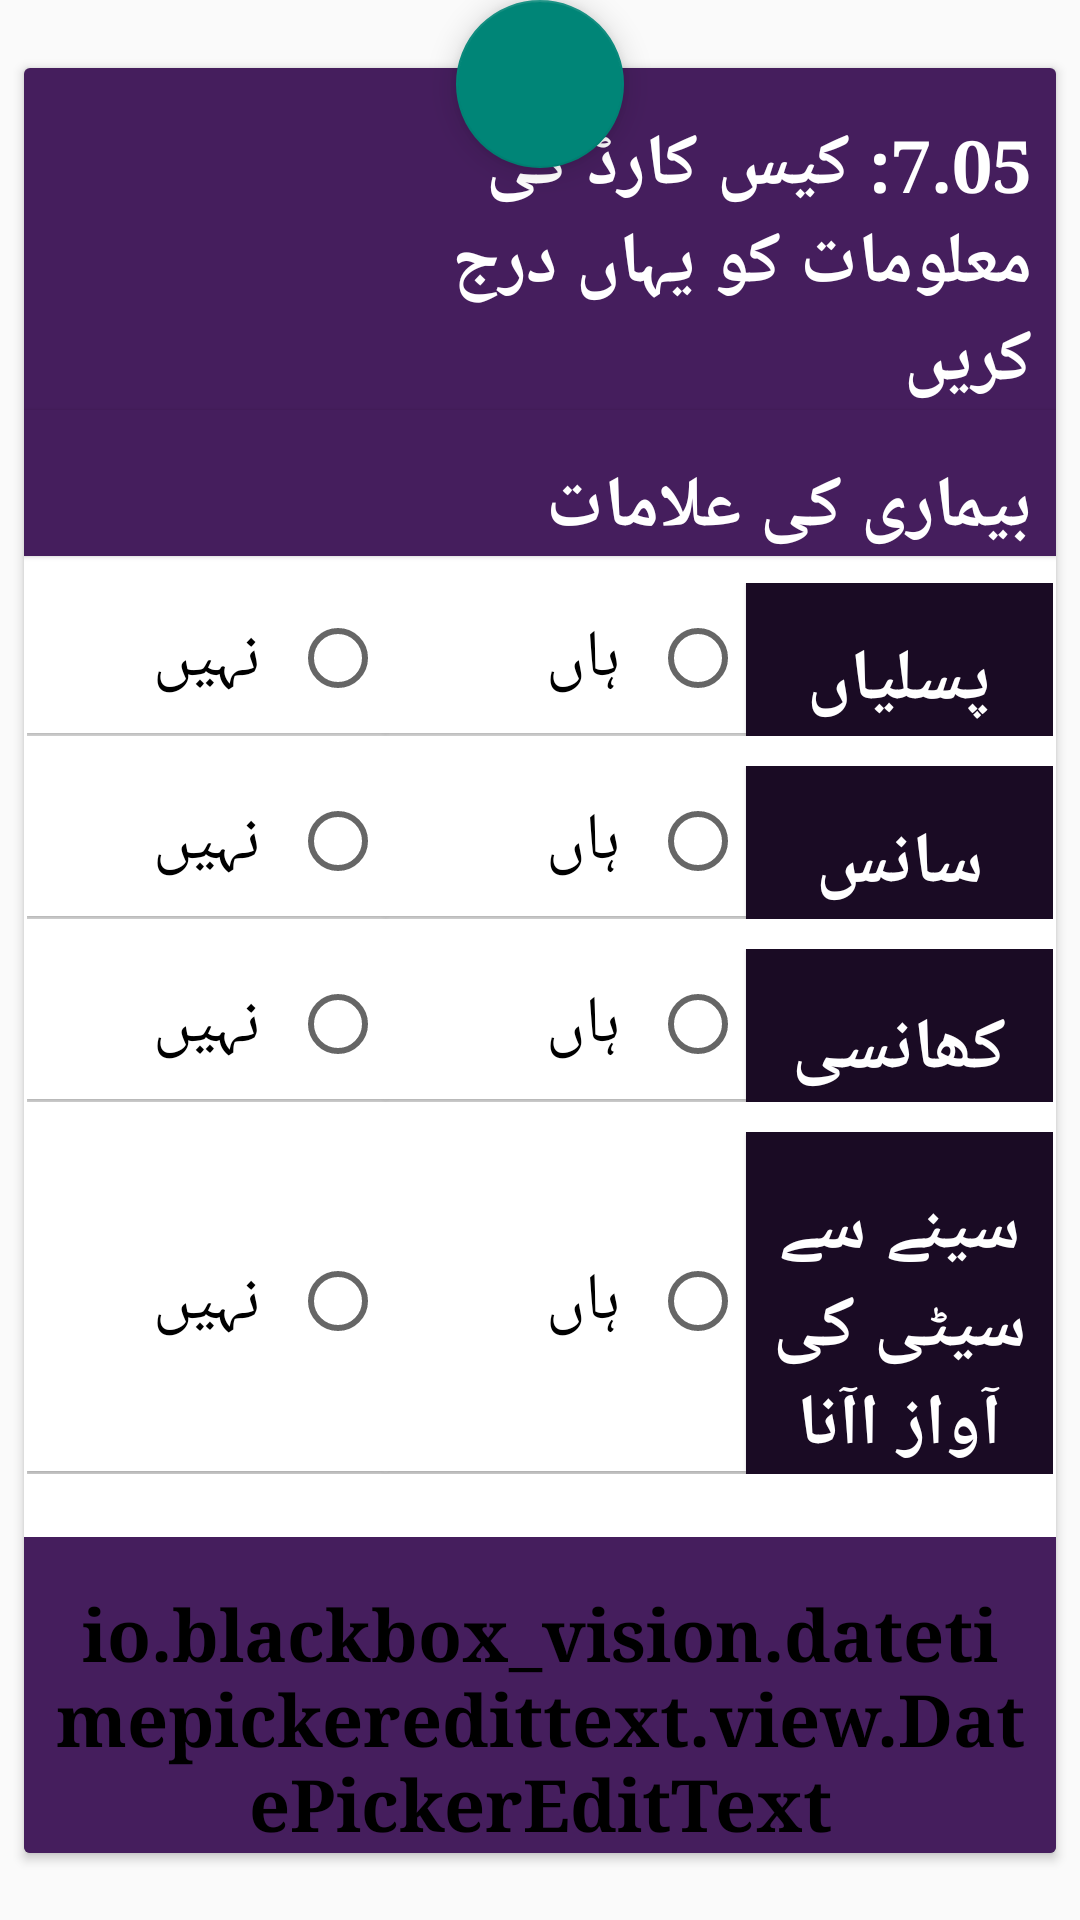

Reconstruct the res/layout file that produces this screen, plus the resources it refers to.
<!-- AndroidManifest.xml: application theme AppTheme -->
<!-- res/layout/rs86acv.xml -->
<?xml version="1.0" encoding="utf-8"?>
<layout xmlns:android="http://schemas.android.com/apk/res/android"
    xmlns:app="http://schemas.android.com/apk/res-auto">


    <data>

        <import type="android.view.View" />

        <variable
            name="callback"
            type="edu.aku.hassannaqvi.rsvstudy.ui.form1.Section04Activity" />


        <variable
            name="days"
            type="edu.aku.hassannaqvi.rsvstudy.models.RSV" />

    </data>


    <androidx.constraintlayout.widget.ConstraintLayout
        android:layout_width="match_parent"
        android:layout_height="wrap_content">

        <com.google.android.material.floatingactionbutton.FloatingActionButton
            android:id="@+id/btnClearView"
            android:layout_width="wrap_content"
            android:layout_height="wrap_content"
            android:background="@color/white"
            android:elevation="4dp"
            android:src="@drawable/ic_clear_black_24dp"
            app:layout_constraintEnd_toEndOf="parent"
            app:layout_constraintStart_toStartOf="parent"
            app:layout_constraintTop_toTopOf="parent" />

        <androidx.cardview.widget.CardView
            android:id="@+id/RS86acv"
            style="@style/cardView"
            android:layout_marginStart="10dp"
            android:layout_marginTop="25dp"
            android:layout_marginEnd="10dp"
            android:layout_marginBottom="5dp"
            android:padding="5dp"
            app:cardElevation="2sp"
            app:layout_constraintBottom_toBottomOf="parent"
            app:layout_constraintEnd_toEndOf="parent"
            app:layout_constraintStart_toStartOf="parent"
            app:layout_constraintTop_toTopOf="parent">

            <LinearLayout
                android:id="@+id/RS86"
                android:layout_width="match_parent"
                android:layout_height="wrap_content"
                android:orientation="vertical">

                <LinearLayout
                    style="@style/linearlayout_view_wt_bound"
                    android:orientation="horizontal">

                    <TextView
                        style="@style/i_textview"
                        android:layout_width="0dp"
                        android:layout_weight="10"
                        android:text="@string/RS86" />

                    <TextView
                        android:id="@+id/rs86DaysCounter"
                        style="@style/i_textview"
                        android:paddingEnd="50dp"
                        android:layout_width="0dp"
                        android:layout_height="match_parent"
                        android:layout_weight="4"
                        android:text="@{days.txtDaysCounter}" />

                </LinearLayout>

                <TextView
                    style="@style/i_textview"
                    android:text="@string/RS86h1" />

                
                <LinearLayout
                    style="@style/linearlayout_view"
                    android:orientation="horizontal">

                    <TextView
                        android:layout_width="0dp"
                        android:layout_height="match_parent"
                        android:layout_gravity="center_horizontal"
                        android:layout_weight="3"
                        android:background="@color/colorPrimaryDark"
                        android:gravity="center"
                        android:text="@string/RS86a"
                        android:textAppearance="?android:attr/textAppearanceLarge" />

                    <RadioGroup
                        android:id="@+id/RS861"
                        style="@style/radiogroup"
                        android:layout_width="0dp"
                        android:layout_weight="7"
                        android:orientation="horizontal">

                        <RadioButton
                            android:id="@+id/RS861a"
                            style="@style/radiobutton"
                            android:layout_weight="1"
                            android:text="@string/yes" />

                        <RadioButton
                            android:id="@+id/RS861b"
                            style="@style/radiobutton"
                            android:layout_weight="1"
                            android:text="@string/no" />

                    </RadioGroup>
                </LinearLayout>

                
                <LinearLayout
                    style="@style/linearlayout_view"
                    android:orientation="horizontal">

                    <TextView
                        android:layout_width="0dp"
                        android:layout_height="match_parent"
                        android:layout_gravity="center_horizontal"
                        android:layout_weight="3"
                        android:background="@color/colorPrimaryDark"
                        android:gravity="center"
                        android:text="@string/RS86b"
                        android:textAppearance="?android:attr/textAppearanceLarge" />

                    <RadioGroup
                        android:id="@+id/RS862"
                        style="@style/radiogroup"
                        android:layout_width="0dp"
                        android:layout_weight="7"
                        android:orientation="horizontal">

                        <RadioButton
                            android:id="@+id/RS862a"
                            style="@style/radiobutton"
                            android:layout_weight="1"
                            android:text="@string/yes" />

                        <RadioButton
                            android:id="@+id/RS862b"
                            style="@style/radiobutton"
                            android:layout_weight="1"
                            android:text="@string/no" />

                    </RadioGroup>
                </LinearLayout>

                
                <LinearLayout
                    style="@style/linearlayout_view"
                    android:orientation="horizontal">

                    <TextView
                        android:layout_width="0dp"
                        android:layout_height="match_parent"
                        android:layout_gravity="center_horizontal"
                        android:layout_weight="3"
                        android:background="@color/colorPrimaryDark"
                        android:gravity="center"
                        android:text="@string/RS86c"
                        android:textAppearance="?android:attr/textAppearanceLarge" />

                    <RadioGroup
                        android:id="@+id/RS863"
                        style="@style/radiogroup"
                        android:layout_width="0dp"
                        android:layout_weight="7"
                        android:orientation="horizontal">

                        <RadioButton
                            android:id="@+id/RS863a"
                            style="@style/radiobutton"
                            android:layout_weight="1"
                            android:text="@string/yes" />

                        <RadioButton
                            android:id="@+id/RS863b"
                            style="@style/radiobutton"
                            android:layout_weight="1"
                            android:text="@string/no" />

                    </RadioGroup>
                </LinearLayout>

                
                <LinearLayout
                    style="@style/linearlayout_view"
                    android:orientation="horizontal">

                    <TextView
                        android:layout_width="0dp"
                        android:layout_height="wrap_content"
                        android:layout_gravity="center_horizontal"
                        android:layout_weight="3"
                        android:background="@color/colorPrimaryDark"
                        android:gravity="center"
                        android:text="@string/RS86d"
                        android:textAppearance="?android:attr/textAppearanceLarge" />

                    <RadioGroup
                        android:id="@+id/RS864"
                        style="@style/radiogroup"
                        android:layout_height="match_parent"
                        android:layout_width="0dp"
                        android:layout_weight="7"
                        android:orientation="horizontal">

                        <RadioButton
                            android:layout_height="match_parent"
                            android:id="@+id/RS864a"
                            style="@style/radiobutton"
                            android:layout_weight="1"
                            android:text="@string/yes" />

                        <RadioButton
                            android:layout_height="match_parent"
                            android:id="@+id/RS864b"
                            style="@style/radiobutton"
                            android:layout_weight="1"
                            android:text="@string/no" />

                    </RadioGroup>
                </LinearLayout>


                <io.blackbox_vision.datetimepickeredittext.view.DatePickerEditText
                    android:id="@+id/RS86d1"
                    android:layout_width="match_parent"
                    android:layout_height="wrap_content"
                    android:layout_marginTop="20dp"
                    android:focusable="false"
                    android:hint="@string/date"
                    android:tag="RS864a"
                    android:text='@{RS861a.checked || RS862a.checked || RS863a.checked || RS864a.checked ? RS86d1.getText().toString() : "" }'
                    android:visibility='@{RS861a.checked || RS862a.checked || RS863a.checked || RS864a.checked ? View.VISIBLE : View.GONE}'
                    app:dateFormat="dd-MM-yyyy"
                    app:maxDate="CR_DATE" />

            </LinearLayout>

        </androidx.cardview.widget.CardView>

    </androidx.constraintlayout.widget.ConstraintLayout>
</layout>
<!-- resources referenced by this layout -->
<resources>
  <color name="colorPrimaryDark">#1A0B24</color>
  <color name="white">#ffffff</color>
  <string name="RS86"> 7.05: کیس کارڈ  کی  معلومات  کو یہاں درج کریں </string>
  <string name="RS86a">پسلیاں چلنا</string>
  <string name="RS86b">سانس لینے میں مشکل</string>
  <string name="RS86c">کھانسی</string>
  <string name="RS86d">سینے سے سیٹی کی آواز اآنا</string>
  <string name="RS86h1">بیماری کی  علامات</string>
  <string name="date"> تاريخ </string>
  <string name="no"> نہیں </string>
  <string name="yes"> ہاں </string>
  <style name="cardView">
          <item name="android:background">@color/white</item>
          <item name="android:layout_width">match_parent</item>
          <item name="android:layout_height">wrap_content</item>
          <item name="android:layout_margin">8dp</item>
  
          
          
          <item name="cardCornerRadius">2dp</item>
          <item name="cardElevation">1dp</item>
      </style>
  <style name="linearlayout_view">
          <item name="android:layout_width">match_parent</item>
          <item name="android:layout_height">wrap_content</item>
          <item name="android:layout_marginTop">8dp</item>
          <item name="android:orientation">vertical</item>
          <item name="android:padding">1dp</item>
      </style>
  <style name="linearlayout_view_wt_bound">
          <item name="android:layout_width">match_parent</item>
          <item name="android:layout_height">wrap_content</item>
          <item name="android:orientation">vertical</item>
          <item name="android:layout_margin">0dp</item>
          <item name="android:padding">0dp</item>
      </style>
  <style name="radiobutton" parent="Widget.AppCompat.CompoundButton.RadioButton">
          <item name="android:textSize">22sp</item>
          <item name="android:layout_width">match_parent</item>
          <item name="android:layout_height">wrap_content</item>
          <item name="android:layout_marginBottom">1dp</item>
          <item name="android:background">@color/white</item>
          <item name="android:padding">10dp</item>
          
          <item name="android:elevation">1dp</item>
          <item name="android:radius">2dp</item>
      </style>
  <style name="radiogroup">
          <item name="android:layout_width">match_parent</item>
          <item name="android:layout_height">wrap_content</item>
          <item name="android:gravity">left</item>
          <item name="android:orientation">vertical</item>
          <item name="android:background">#d6d6d6</item>
          <item name="android:textSize">24sp</item>
          <item name="android:typeface">serif</item>
  
      </style>
  <color name="colorPrimary">#451e5d</color>
  <style name="BackgroundStyle" parent="android:Widget.ScrollView">
          <item name="android:background">#e4e4e4</item>
          <item name="android:padding">18dp</item>
      </style>
  <style name="buttons" parent="android:Widget.Material.Light.Button">
          <item name="android:layout_height">wrap_content</item>
          <item name="android:layout_width">match_parent</item>
          <item name="android:minHeight">36dp</item>
          <item name="android:textSize">24sp</item>
          <item name="android:typeface">serif</item>
          <item name="android:padding">16dp</item>
          <item name="android:radius">2dp</item>
          <item name="android:elevation">1dp</item>
          
      </style>
  <color name="colorPrimaryBeta">#5c6bc0</color>
  <!-- drawable et_style (drawable) -->
  <?xml version="1.0" encoding="utf-8"?>
  <shape xmlns:android="http://schemas.android.com/apk/res/android"
      android:shape="rectangle">
  
  
      <solid android:color="@color/white" />
      <corners android:radius="5dp" />
      <stroke
          android:width="1dp"
          android:color="@color/gray" />
  
  </shape>
  <color name="gray">#7f7f7f</color>
</resources>
